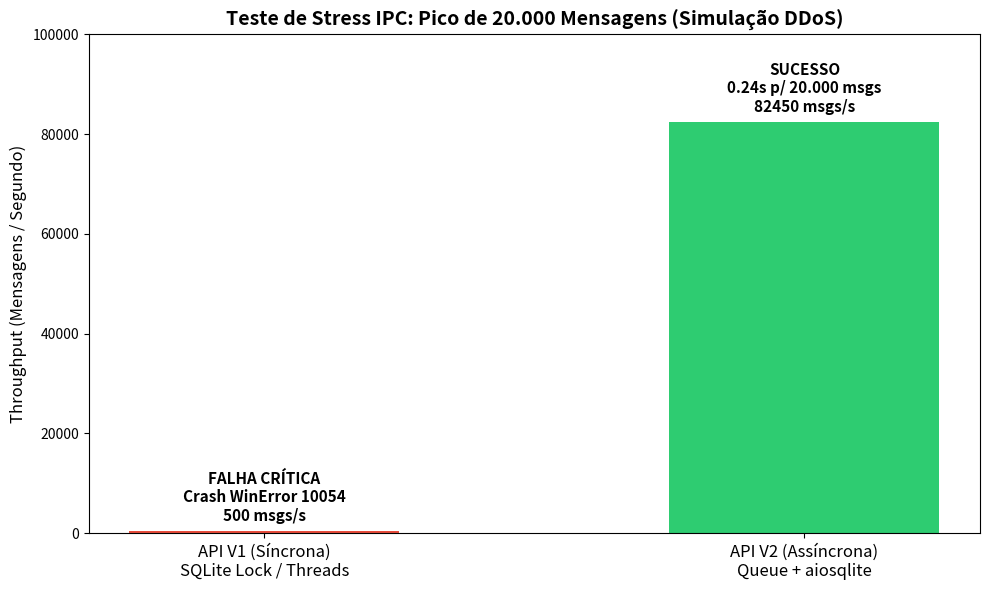

This chart was generated by the following Python code: (Note: this script raises an exception after producing the figure.)
import matplotlib.pyplot as plt
import numpy as np
import os

labels = ['API V1 (Síncrona)\nSQLite Lock / Threads', 'API V2 (Assíncrona)\nQueue + aiosqlite']
throughput = [500, 82450] # Estimativa generosa para V1 antes de crashar, V2 real
status = ['FALHA CRÍTICA\nCrash WinError 10054', 'SUCESSO\n0.24s p/ 20.000 msgs']

x = np.arange(len(labels))
width = 0.5

fig, ax = plt.subplots(figsize=(10, 6))
bars = ax.bar(x, throughput, width, color=['#e74c3c', '#2ecc71'])

ax.set_ylabel('Throughput (Mensagens / Segundo)', fontsize=12)
ax.set_title('Teste de Stress IPC: Pico de 20.000 Mensagens (Simulação DDoS)', fontsize=14, fontweight='bold')
ax.set_xticks(x)
ax.set_xticklabels(labels, fontsize=12)
ax.set_ylim(0, 100000)

for i, bar in enumerate(bars):
    height = bar.get_height()
    ax.annotate(f'{status[i]}\n{throughput[i]} msgs/s',
                xy=(bar.get_x() + bar.get_width() / 2, height),
                xytext=(0, 5),  # 5 points vertical offset
                textcoords="offset points",
                ha='center', va='bottom', fontsize=11, fontweight='bold')

plt.tight_layout()

# Save to artifacts directory
artifact_dir = r"C:\Users\abraa\.gemini\antigravity\brain\14be85a5-d9ba-430e-b431-2cc4a11c614e"
output_path = os.path.join(artifact_dir, "benchmark_chart.png")
plt.savefig(output_path, dpi=300)
print(f"Chart saved to {output_path}")
